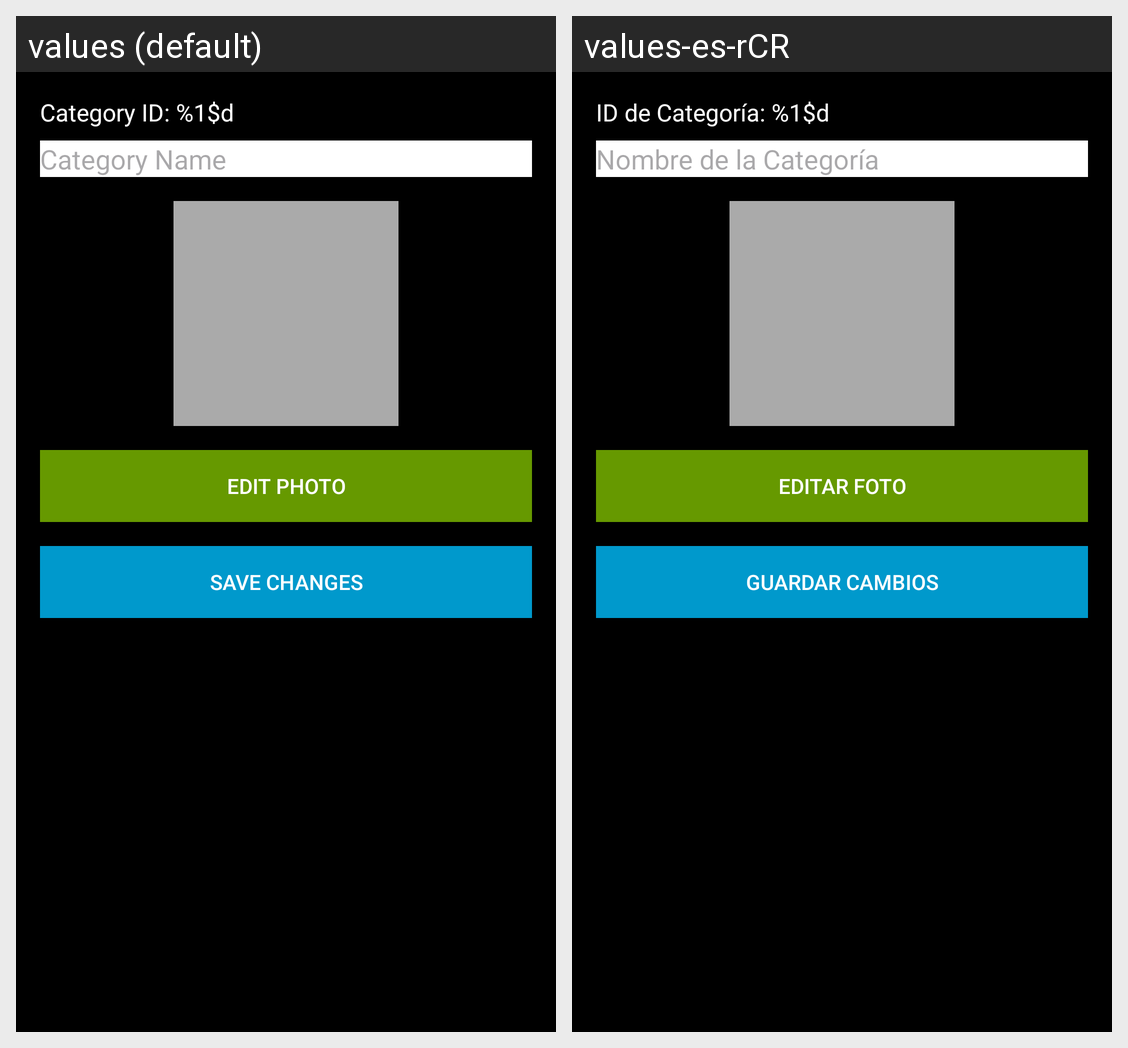

Here is an Android app screen in its default locale and in the app's own translations. Write out the translated-string differences for the strings that appear on this screen.
Android screen res/layout/activity_category_detail.xml rendered under 2 locales, left to right: values (default), values-es-rCR. Device: Nexus 5 (rendered at 1080×1920; each locale shown at half size, 540×960, under a caption strip naming it); theme Theme.AnchiaFinance.
Strings drawn on this screen, with the default value and each locale's value (text and hints the layout hard-codes, and strings that could not be matched under every locale, appear in the picture but are not listed):

category_id_placeholder
  values: Category ID: %1$d
  values-es-rCR: ID de Categoría: %1$d

category_name_hint
  values: Category Name
  values-es-rCR: Nombre de la Categoría

edit_photo
  values: Edit Photo
  values-es-rCR: Editar Foto

save_changes
  values: Save Changes
  values-es-rCR: Guardar Cambios
